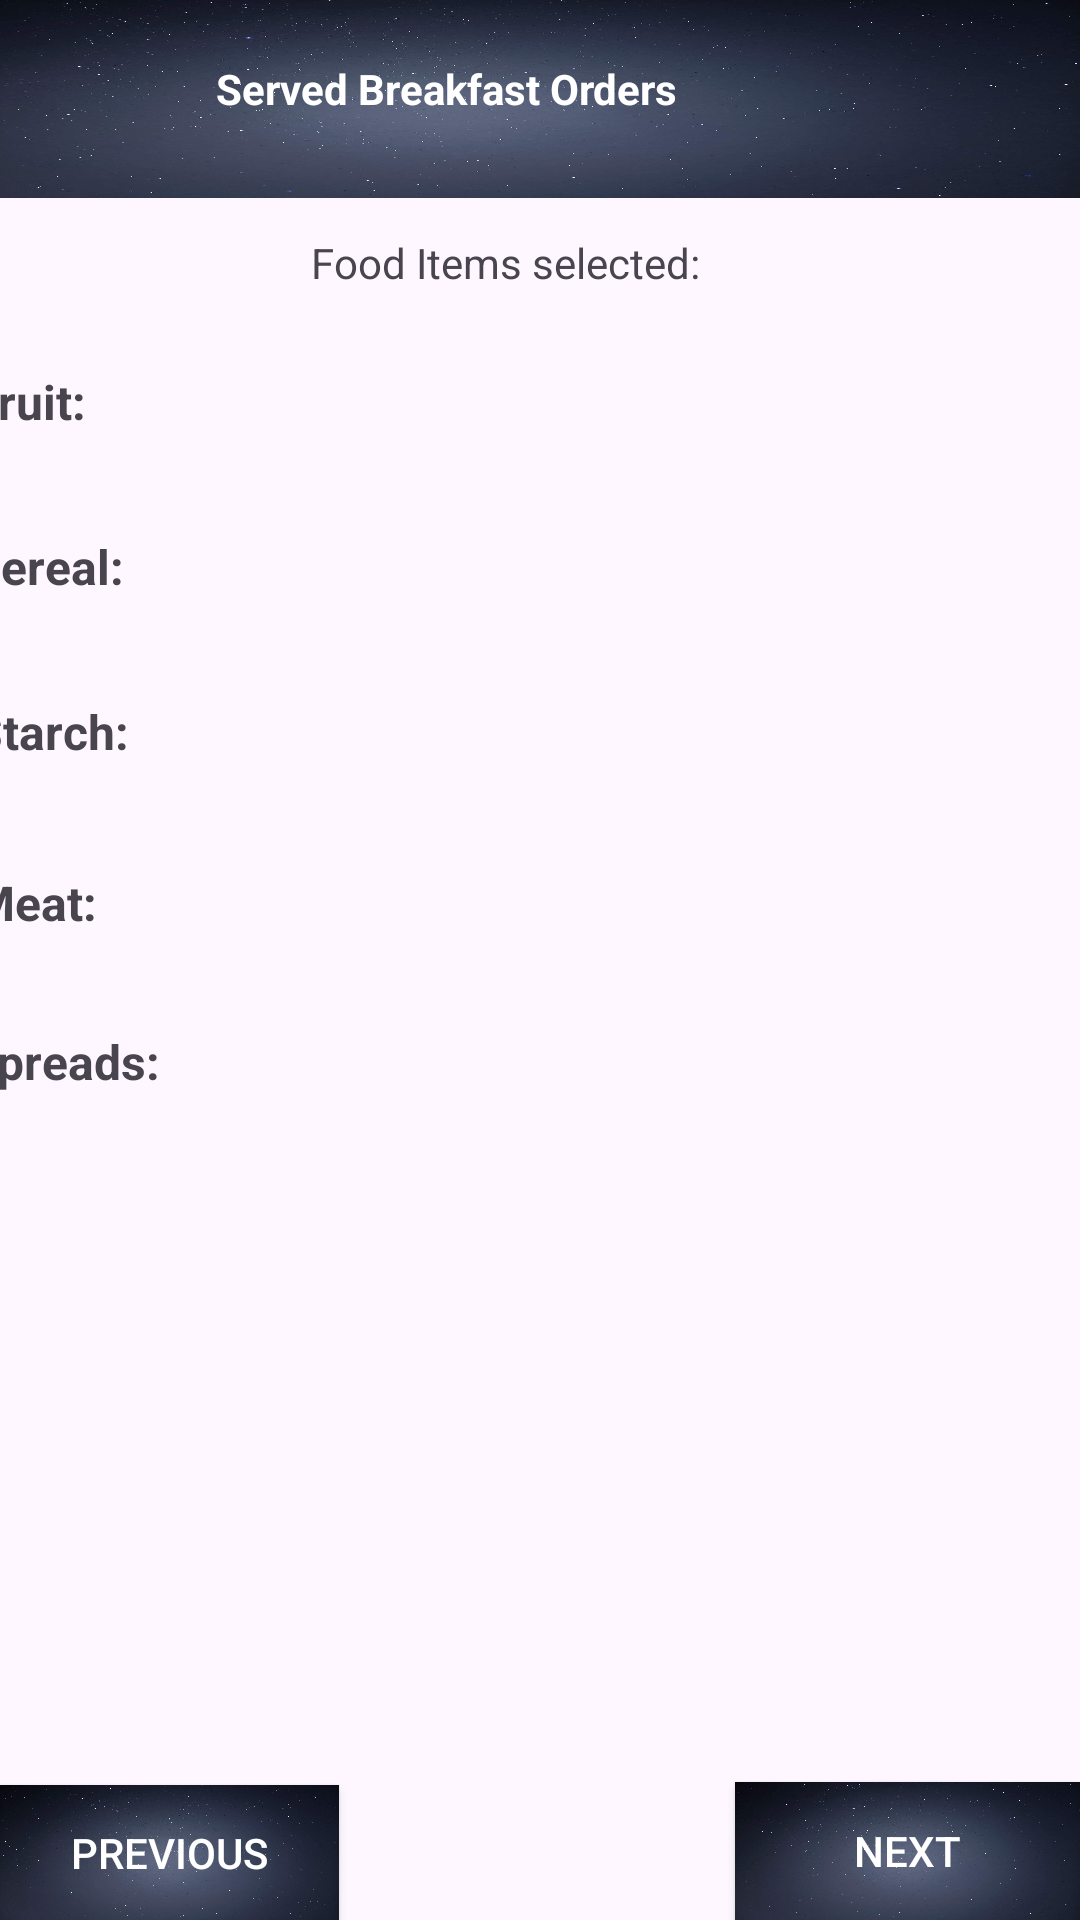

Reconstruct the res/layout file that produces this screen, plus the resources it refers to.
<!-- AndroidManifest.xml: application theme Theme.HOSPITALFOOD -->
<!-- res/layout/activity_served_breakfast_orders.xml -->
<?xml version="1.0" encoding="utf-8"?>
<androidx.constraintlayout.widget.ConstraintLayout xmlns:android="http://schemas.android.com/apk/res/android"
    xmlns:app="http://schemas.android.com/apk/res-auto"
    xmlns:tools="http://schemas.android.com/tools"
    android:layout_height="match_parent" android:layout_width="match_parent">

    <TextView
        android:id="@+id/tvDeleted"
        android:layout_width="423dp"
        android:layout_height="66dp"
        android:background="@drawable/buttons"
        android:paddingTop="20dp"
        android:text="Served Breakfast Orders"
        android:textAlignment="center"
        android:textColor="@color/white"
        android:textStyle="bold"
        app:layout_constraintEnd_toEndOf="parent"
        app:layout_constraintHorizontal_bias="1.0"
        app:layout_constraintStart_toStartOf="parent"
        app:layout_constraintTop_toTopOf="parent" />

    <TextView
        android:id="@+id/breakfastFruitTextView"
        android:layout_width="353dp"
        android:layout_height="41dp"
        android:layout_marginStart="16dp"
        android:layout_marginTop="20dp"
        android:layout_marginEnd="42dp"
        android:text="Fruit: "
        android:textSize="16sp"
        android:textStyle="bold"
        app:layout_constraintEnd_toEndOf="parent"
        app:layout_constraintStart_toStartOf="parent"
        app:layout_constraintTop_toBottomOf="@+id/textViewOrder" />

    <TextView
        android:id="@+id/breakfastCerealTextView"
        android:layout_width="354dp"
        android:layout_height="40dp"
        android:layout_marginStart="15dp"
        android:layout_marginTop="14dp"
        android:layout_marginEnd="42dp"
        android:text="Cereal: "
        android:textSize="16sp"
        android:textStyle="bold"
        app:layout_constraintEnd_toEndOf="parent"
        app:layout_constraintStart_toStartOf="parent"
        app:layout_constraintTop_toBottomOf="@+id/breakfastFruitTextView" />

    <TextView
        android:id="@+id/breakfastStarchTextView"
        android:layout_width="355dp"
        android:layout_height="41dp"
        android:layout_marginStart="16dp"
        android:layout_marginTop="15dp"
        android:layout_marginEnd="40dp"
        android:text="Starch: "
        android:textSize="16sp"
        android:textStyle="bold"
        app:layout_constraintEnd_toEndOf="parent"
        app:layout_constraintStart_toStartOf="parent"
        app:layout_constraintTop_toBottomOf="@+id/breakfastCerealTextView" />

    

    <TextView
        android:id="@+id/breakfastMeatTextView"
        android:layout_width="354dp"
        android:layout_height="42dp"
        android:layout_marginStart="16dp"
        android:layout_marginTop="16dp"
        android:layout_marginEnd="41dp"
        android:text="Meat: "
        android:textSize="16sp"
        android:textStyle="bold"
        app:layout_constraintEnd_toEndOf="parent"
        app:layout_constraintStart_toStartOf="parent"
        app:layout_constraintTop_toBottomOf="@+id/breakfastStarchTextView" />

    <TextView
        android:id="@+id/breakfastSpreadsTextView"
        android:layout_width="357dp"
        android:layout_height="42dp"
        android:layout_marginStart="14dp"
        android:layout_marginTop="11dp"
        android:layout_marginEnd="40dp"
        android:text="Spreads: "
        android:textSize="16sp"
        android:textStyle="bold"
        app:layout_constraintEnd_toEndOf="parent"
        app:layout_constraintStart_toStartOf="parent"
        app:layout_constraintTop_toBottomOf="@+id/breakfastMeatTextView" />

    <Button
        android:id="@+id/nextButton"
        android:layout_width="115dp"
        android:layout_height="46dp"
        android:layout_marginTop="604dp"
        android:background="@drawable/buttons"
        android:text="Next"
        android:textColor="@color/white"
        app:layout_constraintBottom_toBottomOf="parent"
        app:layout_constraintEnd_toEndOf="parent"
        app:layout_constraintHorizontal_bias="1.0"
        app:layout_constraintStart_toStartOf="parent"
        app:layout_constraintVertical_bias="1.0" />

    <Button
        android:id="@+id/previousButton"
        android:layout_width="113dp"
        android:layout_height="45dp"
        android:layout_marginTop="13dp"
        android:background="@drawable/buttons"
        android:text="Previous"
        android:textColor="@color/white"
        app:layout_constraintBottom_toBottomOf="parent"
        app:layout_constraintEnd_toEndOf="parent"
        app:layout_constraintHorizontal_bias="0.0"
        app:layout_constraintStart_toStartOf="parent"
        app:layout_constraintTop_toBottomOf="@+id/breakfastSpreadsTextView"
        app:layout_constraintVertical_bias="1.0" />

    <TextView
        android:id="@+id/textViewOrder"
        android:layout_width="357dp"
        android:layout_height="25dp"
        android:layout_marginStart="15dp"
        android:layout_marginTop="12dp"
        android:layout_marginEnd="39dp"
        android:layout_marginBottom="20dp"
        android:text="Food Items selected:"
        android:textAlignment="center"
        app:layout_constraintBottom_toTopOf="@+id/breakfastFruitTextView"
        app:layout_constraintEnd_toEndOf="parent"
        app:layout_constraintStart_toStartOf="parent"
        app:layout_constraintTop_toBottomOf="@+id/tvDeleted" />


</androidx.constraintlayout.widget.ConstraintLayout>
<!-- resources referenced by this layout -->
<resources>
  <color name="white">#FFFFFFFF</color>
  <!-- drawable buttons: jpg bitmap (drawable, 339337 bytes) -->
  <style name="Theme.HOSPITALFOOD" parent="Base.Theme.HOSPITALFOOD" />
  <style name="Base.Theme.HOSPITALFOOD" parent="Theme.Material3.DayNight.NoActionBar">
          
          
      </style>
</resources>
